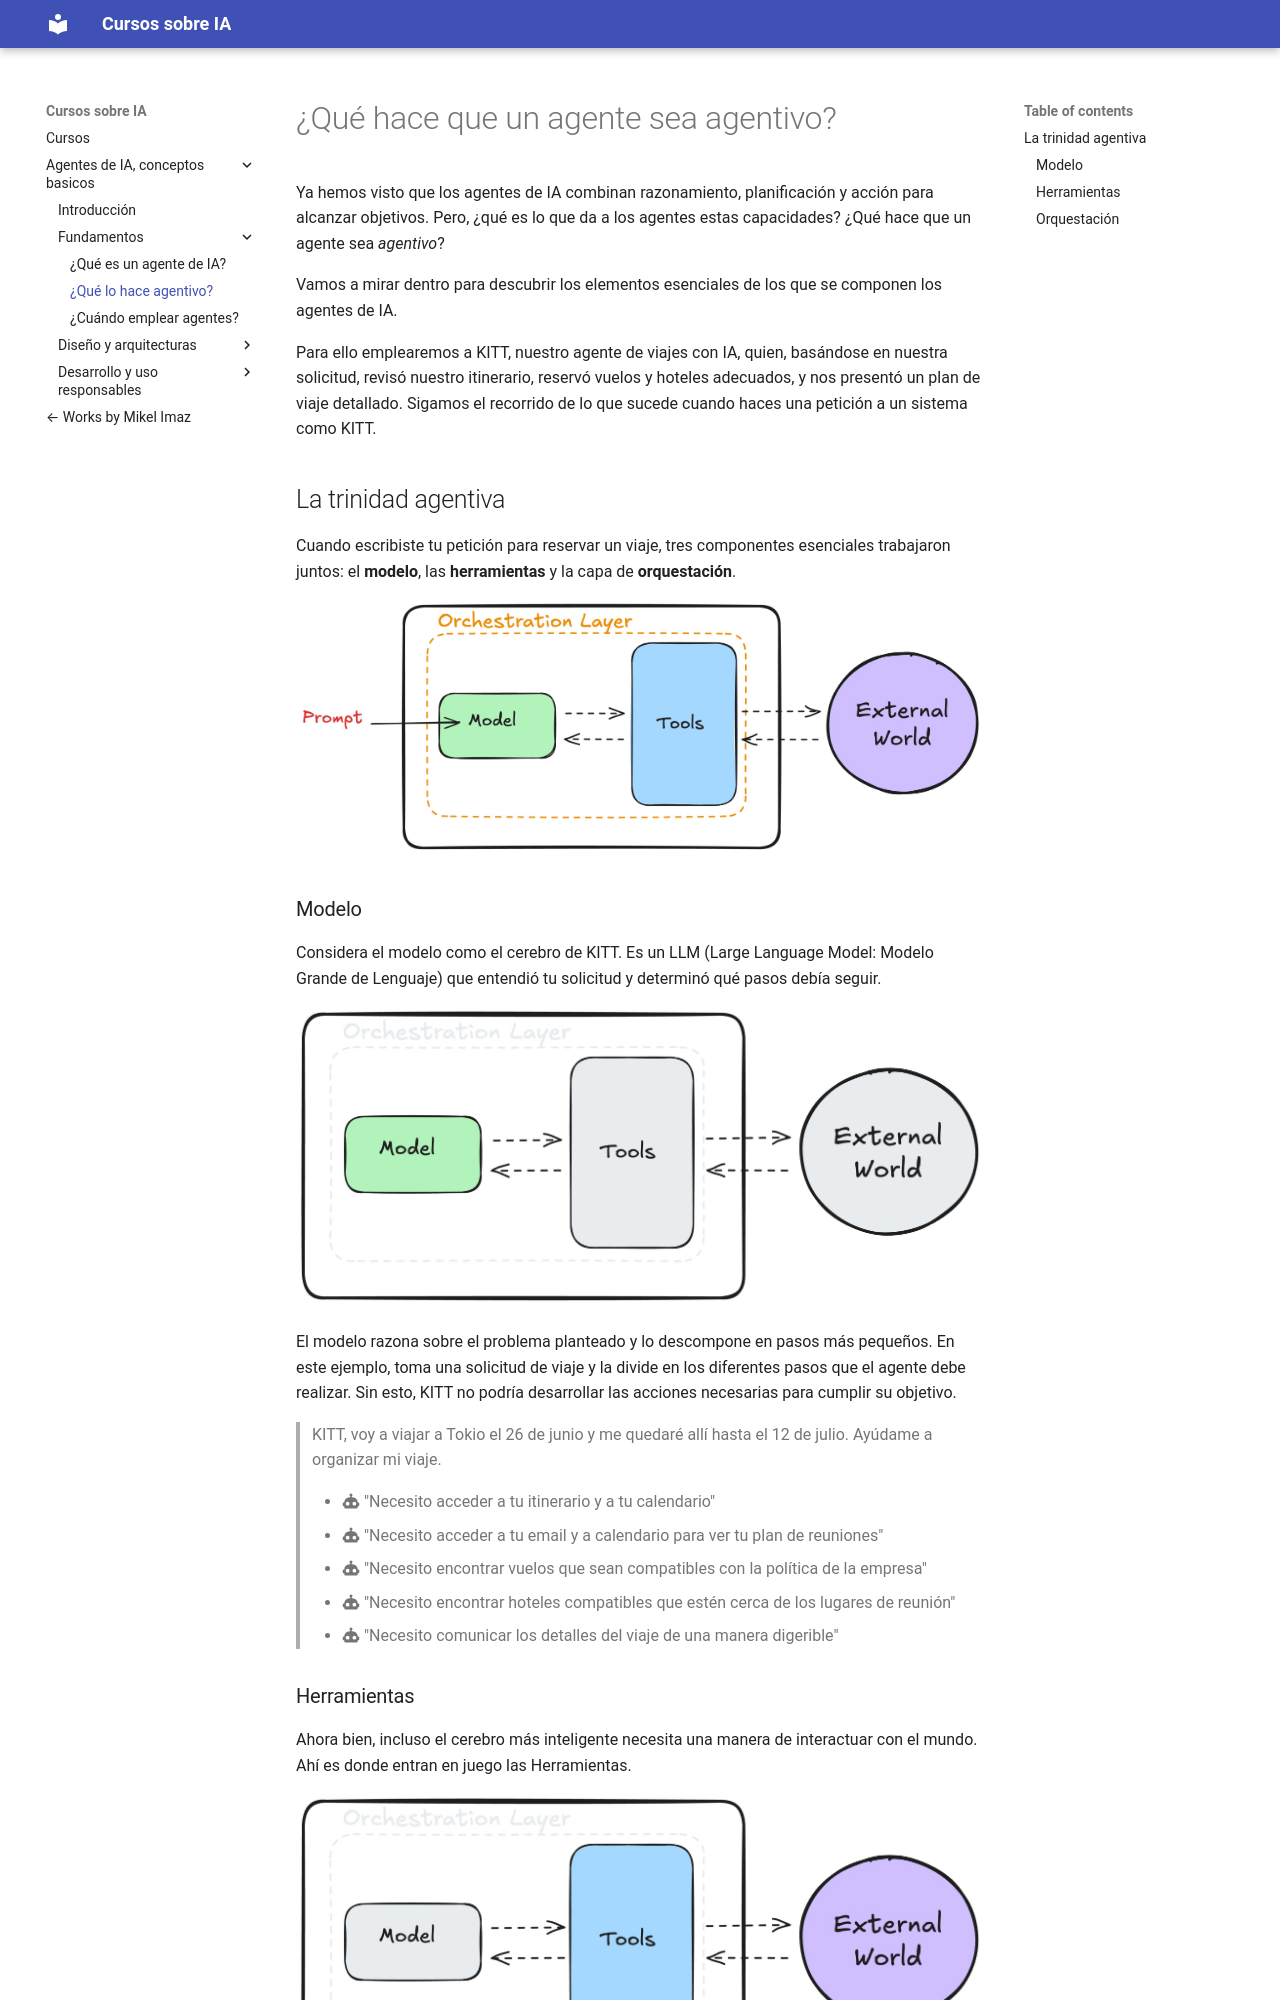

repository: mikel-imaz/curso-ia · page: agents/ag12/index.html · generator: mkdocs

# ¿Qué hace que un agente sea agentivo?

Ya hemos visto que los agentes de IA combinan razonamiento, planificación y acción para alcanzar objetivos. Pero, ¿qué es lo que da a los agentes estas capacidades? ¿Qué hace que un agente sea _agentivo_?

Vamos a mirar dentro para descubrir los elementos esenciales de los que se componen los agentes de IA.

Para ello emplearemos a KITT, nuestro agente de viajes con IA, quien, basándose en nuestra solicitud, revisó nuestro itinerario, reservó vuelos y hoteles adecuados, y nos presentó un plan de viaje detallado. Sigamos el recorrido de lo que sucede cuando haces una petición a un sistema como KITT.

## La trinidad agentiva
Cuando escribiste tu petición para reservar un viaje, tres componentes esenciales trabajaron juntos: el __modelo__, las __herramientas__ y la capa de __orquestación__.

![](imgs/ag12_1.jpg)
